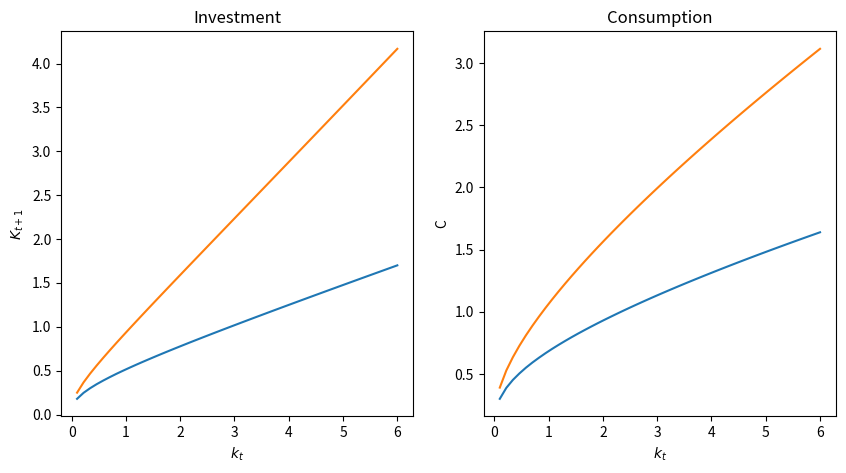

Write the Python code that produced this figure.
# -*- coding: utf-8 -*-
"""
Created on Sat Jul  6 20:43:30 2019

@author: Sofonias Alemu
"""
import numpy as np
from scipy.optimize import  root as eqsolver
from scipy import interpolate

beta=.9
nbk,nba=50,100
crit,epsi=1,1e-8

### State space

Kmin=.1
Kmax=6
Kgrid=np.linspace(Kmin,Kmax,nbk)

def PL(x,Kgrid,Kp):
    t= interpolate.interp1d(Kgrid,Kp,fill_value="extrapolate")
    #t= interpolate.interp1d(Kgrid,Kp,kind="cubic",fill_value="extrapolate")
    #z= np.polyfit(Kgrid, Kp, 5)
    #t = np.poly1d(z)
    return t(x)

f= lambda x,a:  (1-a)*(.9*np.power(x,.3)+.3*x)+a*(1.1*np.power(x,.3)+.9*x)
f_p=lambda x,a: (1-a)*(.9*.3*np.power(x,-.7)+.3)+a*(1.1*.3*np.power(x,-.7)+.9)

u_p= lambda y: 1./y    

#u_p= lambda y: 4*np.power(y,-5)

def g(f,f_p,u_p,PL,Kgrid,Kp,x,j,l):
    expect_1=f_p(x,0)*u_p(f(x,0)-PL(x,Kgrid,Kp[:,0]))
    expect_2=f_p(x,1)*u_p(f(x,1)-PL(x,Kgrid,Kp[:,1]))
    expect=.5*expect_1+.5*expect_2
    V=u_p(f(Kgrid[j],l)-x)-beta*expect
    return V

crit,itera=1,0
Kp=Kmin*np.ones([nbk,nba])

while crit>epsi:
    Kp_new=np.zeros([nbk,nba])
    R=np.zeros([nbk,nba])
    for j in range(nbk):
        for l in range(2):
            obj_1=lambda x: g(f,f_p,u_p,PL,Kgrid,Kp,x,j,l)
            Kp_new[j,l]=eqsolver(obj_1,Kp[j,l]).x
            R[j,l]=obj_1(Kp_new[j,l])
    crit=np.max(np.abs(Kp_new-Kp))
    Kp=Kp_new*1.
    itera=itera+1

C=np.zeros([nbk,nba])
for i in range(nbk):    
    for j in range(nba):
        C[i,j]=f(Kgrid[i],j)-Kp_new[i,j]
        
    
    
from matplotlib import pyplot as plt        

plt.figure(1,figsize=(10, 5))
plt.subplot(121)
plt.plot(Kgrid,Kp_new[:,0]) 
plt.plot(Kgrid,Kp_new[:,1]) 
plt.xlabel(r'$k_t$')
plt.ylabel(r'$K_{t+1}$')
plt.title('Investment')

plt.subplot(122)
plt.plot(Kgrid,C[:,0]) 
plt.plot(Kgrid,C[:,1]) 
plt.xlabel(r'$k_t$')
plt.ylabel('C')
plt.title('Consumption')
            